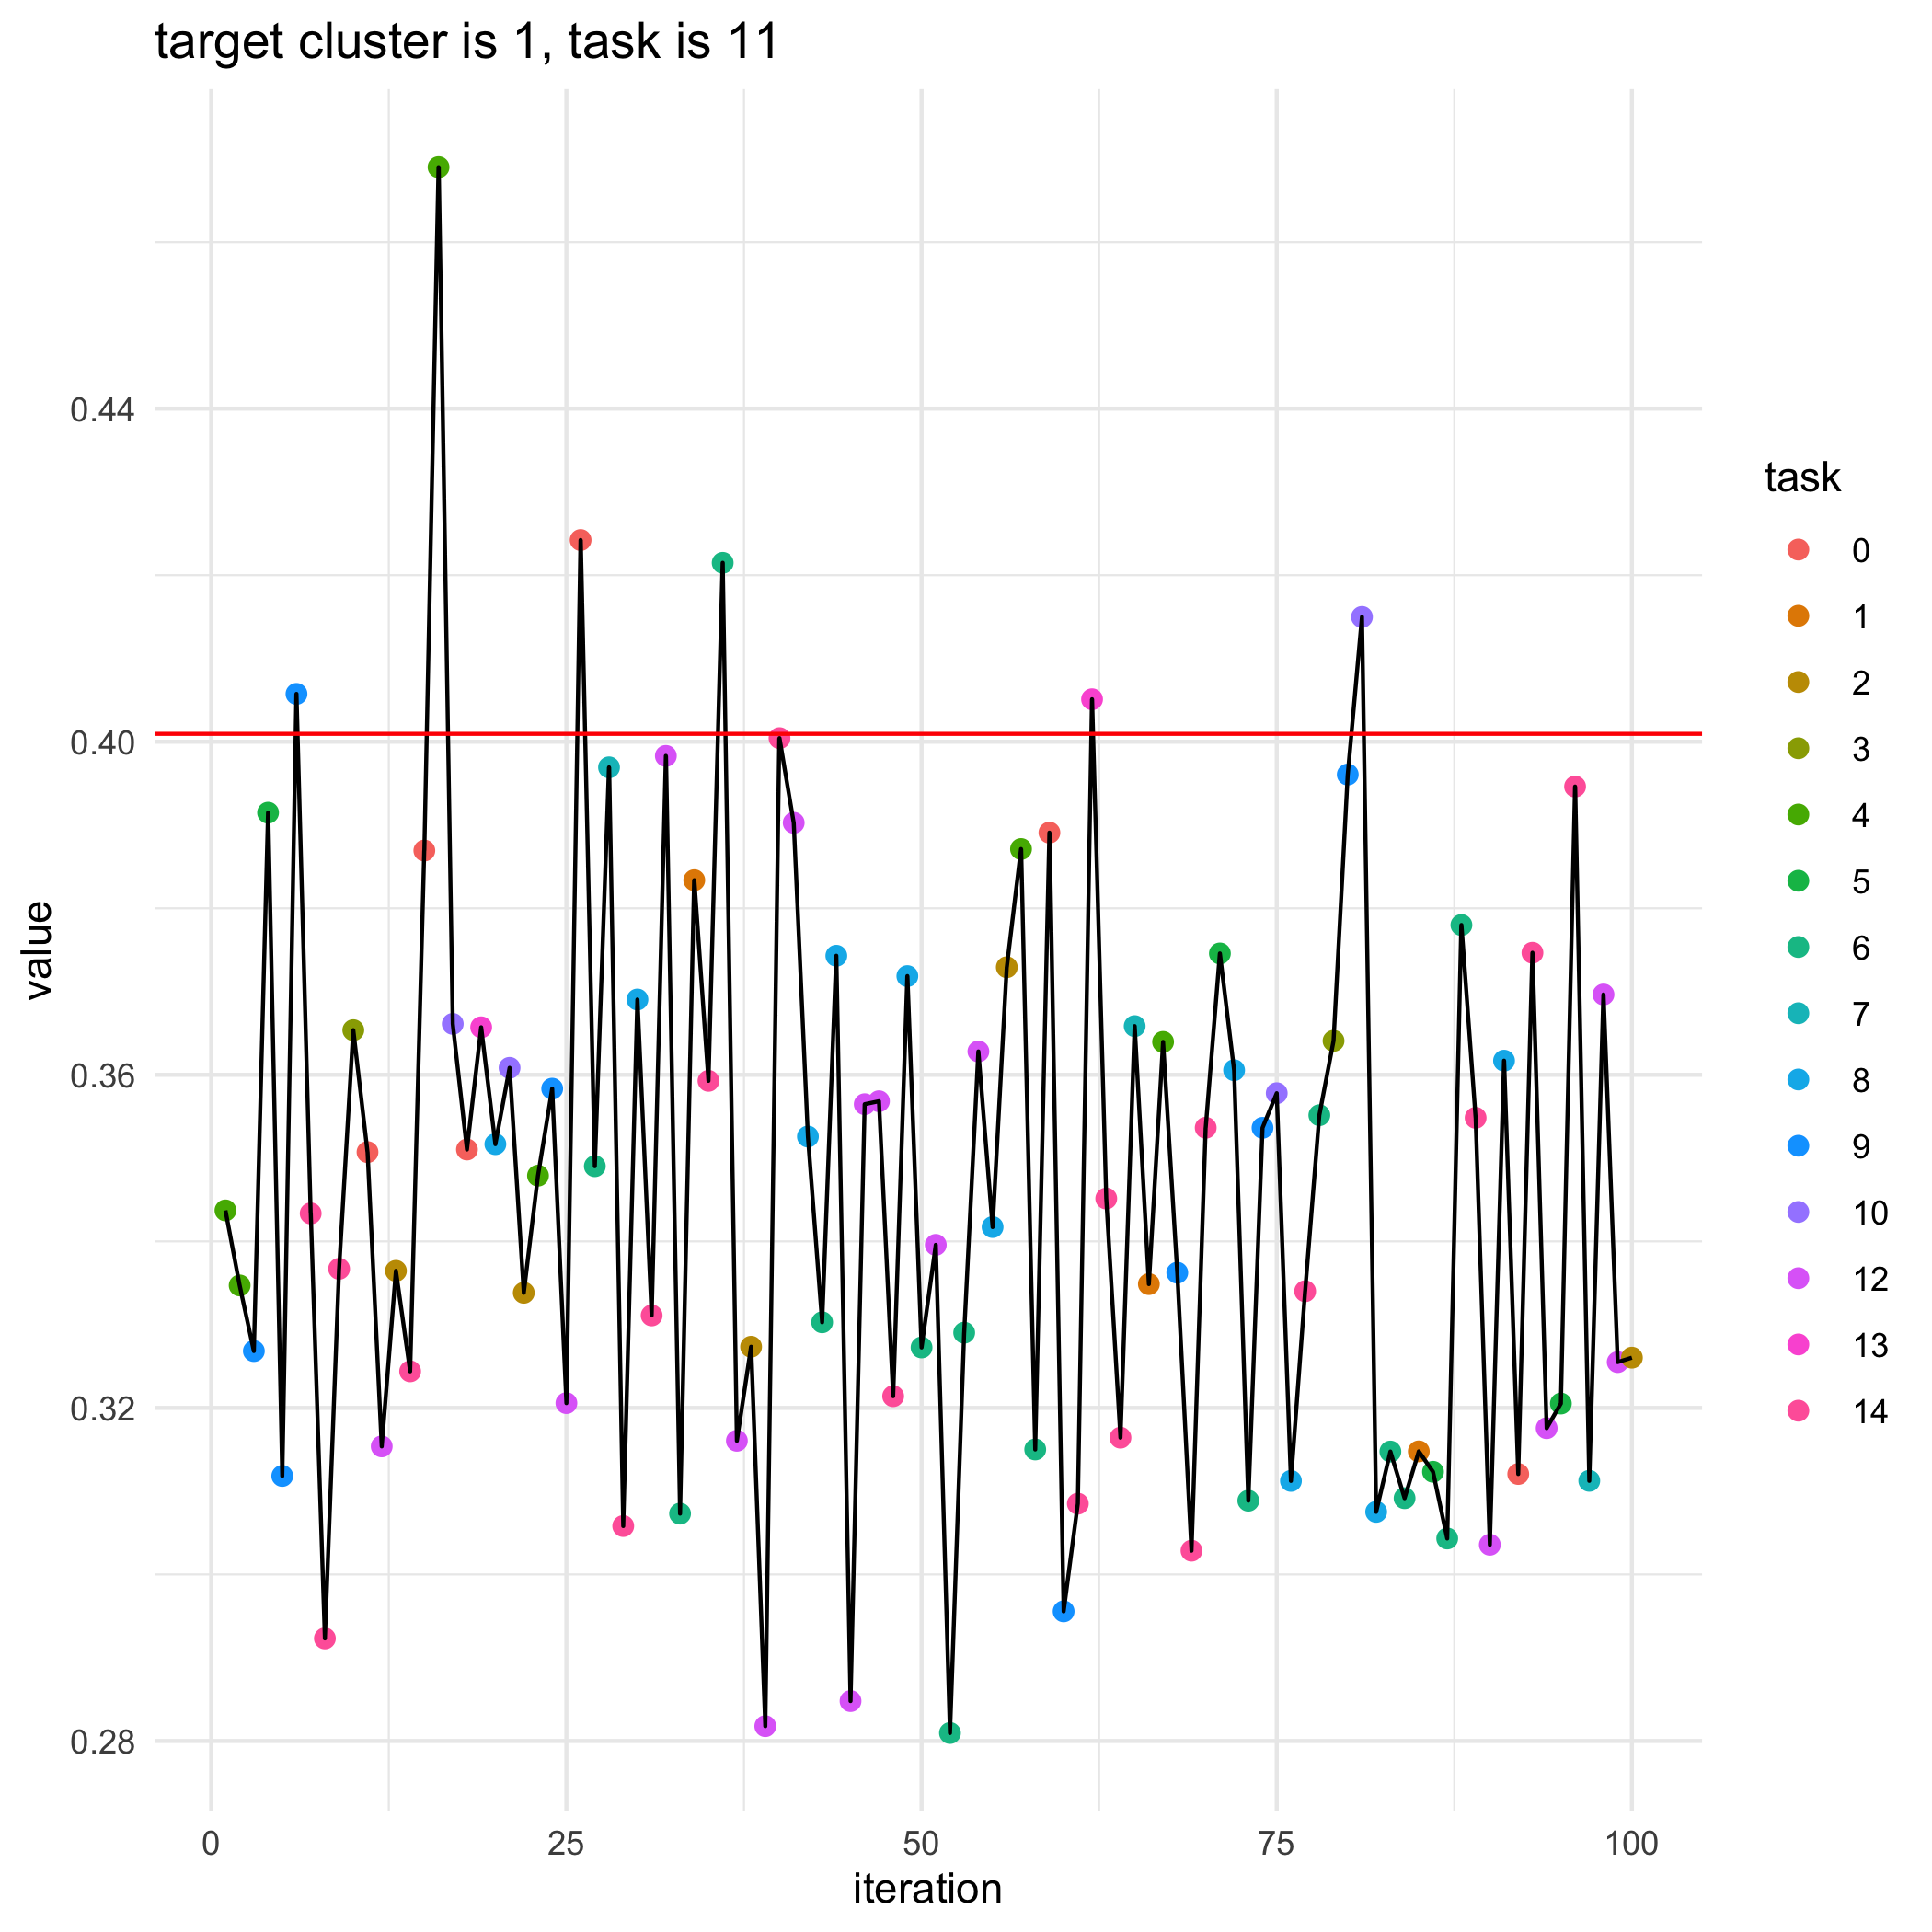

The file beside this chart, header and first rows:
, losses, bandit_selects
0, 0.4009, 
1, 0.3437, 4.0
2, 0.3347, 4.0
3, 0.3268, 9.0
4, 0.3915, 5.0
5, 0.3118, 9.0
6, 0.4057, 9.0
7, 0.3434, 14.0
8, 0.2923, 14.0
9, 0.3367, 14.0
10, 0.3654, 3.0
11, 0.3507, 0.0
12, 0.3154, 12.0
13, 0.3365, 2.0
14, 0.3244, 14.0
15, 0.3869, 0.0
16, 0.469, 4.0
17, 0.3661, 10.0
18, 0.351, 0.0
19, 0.3657, 13.0
20, 0.3517, 8.0
21, 0.3608, 10.0
22, 0.3338, 2.0
23, 0.3479, 4.0
24, 0.3583, 9.0
25, 0.3206, 12.0
26, 0.4242, 0.0
27, 0.349, 6.0
28, 0.3969, 7.0
29, 0.3058, 14.0
30, 0.369, 8.0
31, 0.3311, 14.0
32, 0.3983, 12.0
33, 0.3073, 6.0
34, 0.3834, 1.0
35, 0.3593, 14.0
36, 0.4215, 6.0
37, 0.316, 12.0
38, 0.3273, 2.0
39, 0.2818, 12.0
40, 0.4004, 14.0
41, 0.3903, 12.0
42, 0.3526, 8.0
43, 0.3303, 6.0
44, 0.3743, 8.0
45, 0.2848, 12.0
46, 0.3565, 12.0
47, 0.3568, 12.0
48, 0.3214, 14.0
49, 0.3719, 8.0
50, 0.3273, 6.0
51, 0.3396, 12.0
52, 0.281, 6.0
53, 0.329, 6.0
54, 0.3628, 12.0
55, 0.3417, 8.0
56, 0.3729, 2.0
57, 0.3871, 4.0
58, 0.315, 6.0
59, 0.3891, 0.0
... 41 more rows
